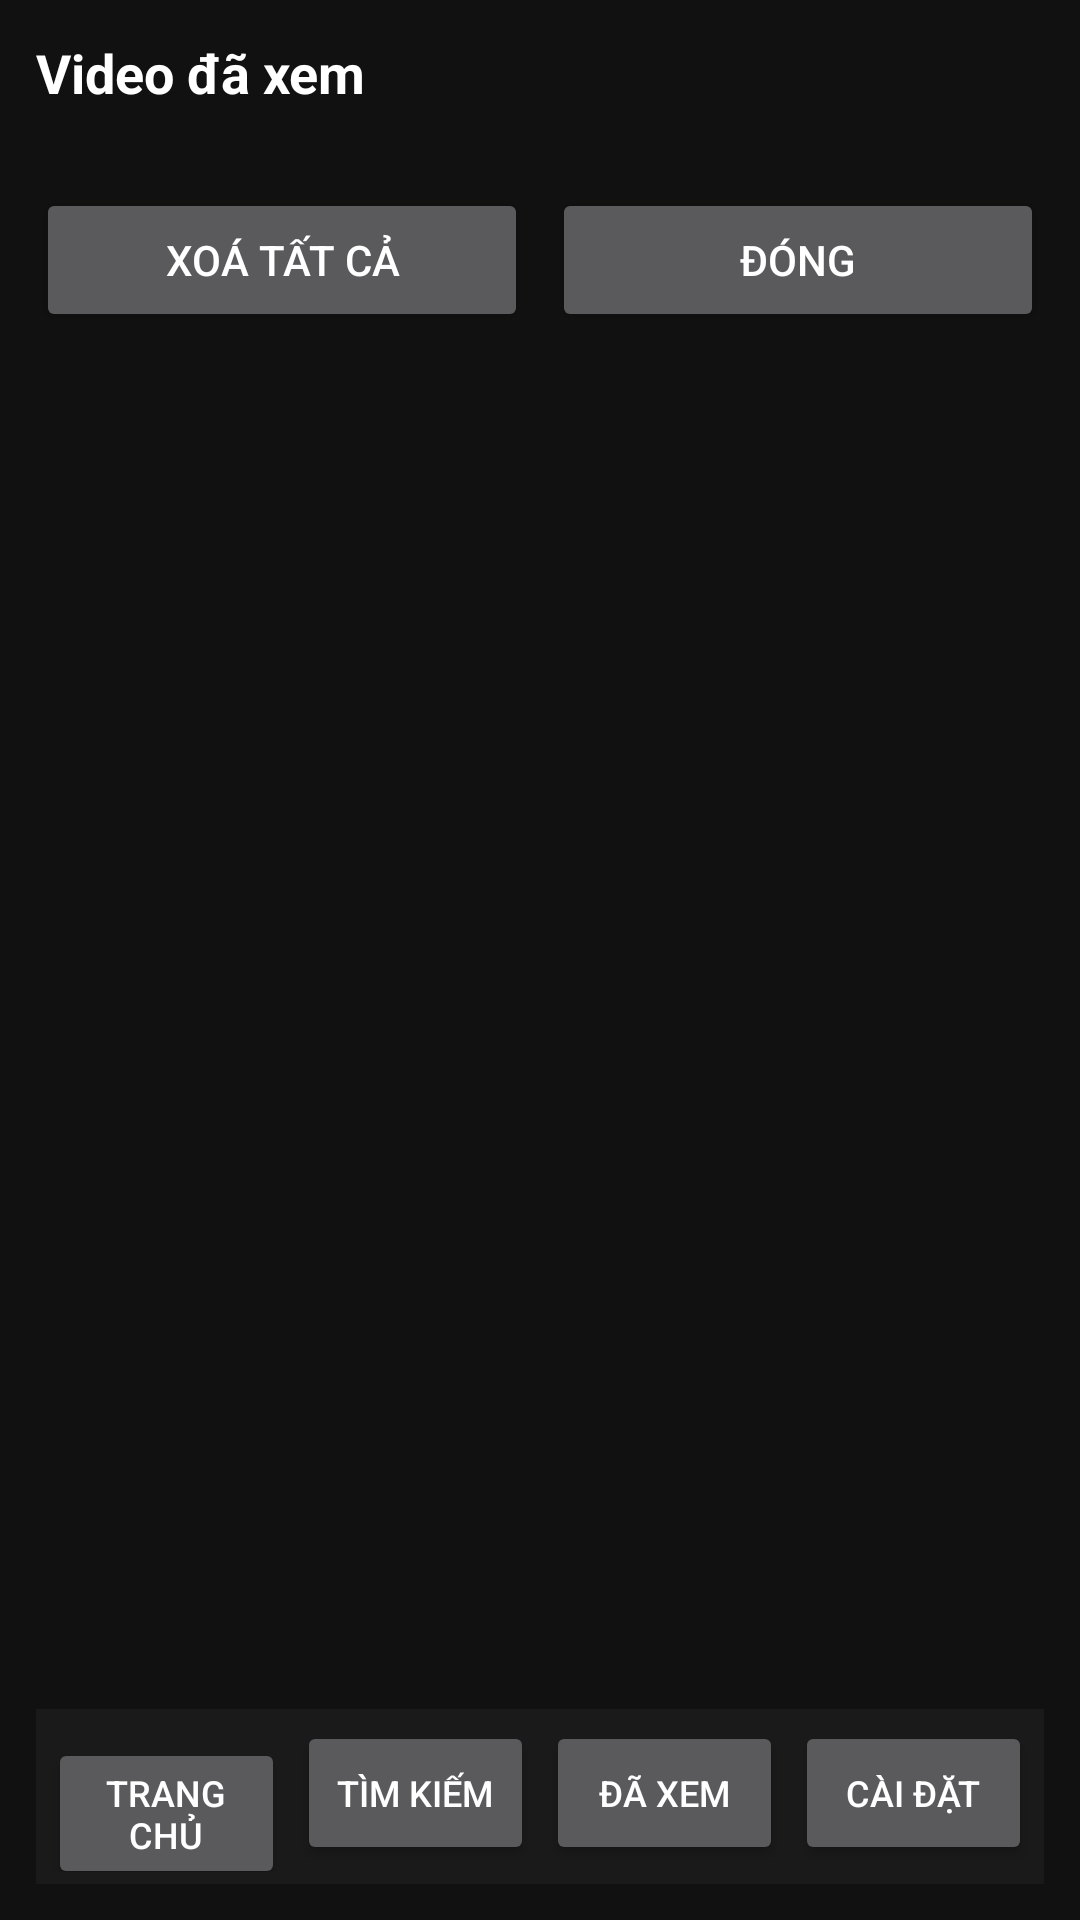

Here is an Android app screen rendered from its layout file. Give the layout XML and the strings, colors and styles it references.
<!-- AndroidManifest.xml: application theme Theme.YoutubeLite -->
<!-- res/layout/activity_history.xml -->
<?xml version="1.0" encoding="utf-8"?>
<LinearLayout xmlns:android="http://schemas.android.com/apk/res/android"
    android:layout_width="match_parent"
    android:layout_height="match_parent"
    android:orientation="vertical"
    android:background="#111"
    android:padding="12dp">

    <TextView
        android:layout_width="match_parent"
        android:layout_height="wrap_content"
        android:text="Video đã xem"
        android:textColor="#FFF"
        android:textSize="18sp"
        android:textStyle="bold" />

    <TextView
        android:id="@+id/history_count"
        android:layout_width="match_parent"
        android:layout_height="wrap_content"
        android:layout_marginTop="2dp"
        android:textColor="#888"
        android:textSize="12sp" />

    <LinearLayout
        android:layout_width="match_parent"
        android:layout_height="wrap_content"
        android:layout_marginTop="8dp"
        android:orientation="horizontal">

        <Button
            android:id="@+id/history_clear_btn"
            android:layout_width="0dp"
            android:layout_height="wrap_content"
            android:layout_weight="1"
            android:text="Xoá tất cả" />

        <Button
            android:id="@+id/history_close_btn"
            android:layout_width="0dp"
            android:layout_height="wrap_content"
            android:layout_marginLeft="8dp"
            android:layout_weight="1"
            android:text="Đóng" />
    </LinearLayout>

    <TextView
        android:id="@+id/history_state"
        android:layout_width="match_parent"
        android:layout_height="wrap_content"
        android:layout_marginTop="12dp"
        android:textColor="#888"
        android:textSize="13sp"
        android:visibility="gone" />

    <ScrollView
        android:id="@+id/history_scroll"
        android:layout_width="match_parent"
        android:layout_height="0dp"
        android:layout_weight="1"
        android:layout_marginTop="8dp"
        android:fillViewport="true">

        <LinearLayout
            android:id="@+id/history_container"
            android:layout_width="match_parent"
            android:layout_height="wrap_content"
            android:orientation="vertical" />

    </ScrollView>

    
    <include
        android:id="@+id/nav_bar_container"
        layout="@layout/nav_bar" />

</LinearLayout>
<!-- res/layout/nav_bar.xml (included above) -->
<?xml version="1.0" encoding="utf-8"?>
<LinearLayout xmlns:android="http://schemas.android.com/apk/res/android"
    android:layout_width="match_parent"
    android:layout_height="wrap_content"
    android:background="#1A1A1A"
    android:orientation="horizontal"
    android:padding="4dp">

    <Button
        android:id="@+id/nav_home"
        android:layout_width="0dp"
        android:layout_weight="1"
        android:layout_height="wrap_content"
        android:text="Trang chủ"
        android:textSize="12sp" />

    <Button
        android:id="@+id/nav_search"
        android:layout_width="0dp"
        android:layout_weight="1"
        android:layout_height="wrap_content"
        android:layout_marginLeft="4dp"
        android:text="Tìm kiếm"
        android:textSize="12sp" />

    <Button
        android:id="@+id/nav_history"
        android:layout_width="0dp"
        android:layout_weight="1"
        android:layout_height="wrap_content"
        android:layout_marginLeft="4dp"
        android:text="Đã xem"
        android:textSize="12sp" />

    <Button
        android:id="@+id/nav_settings"
        android:layout_width="0dp"
        android:layout_weight="1"
        android:layout_height="wrap_content"
        android:layout_marginLeft="4dp"
        android:text="Cài đặt"
        android:textSize="12sp" />
</LinearLayout>
<!-- resources referenced by this layout -->
<resources>
  <style name="Theme.YoutubeLite" parent="Theme.AppCompat.NoActionBar">
          <item name="colorPrimary">#CC0000</item>
          <item name="colorPrimaryDark">#990000</item>
          <item name="colorAccent">#CC0000</item>
          <item name="android:windowBackground">#111111</item>
          <item name="android:textColorPrimary">#FFFFFF</item>
          <item name="android:textColorSecondary">#CCCCCC</item>
          <item name="alertDialogTheme">@style/Theme.YoutubeLite.Dialog</item>
      </style>
  <style name="Theme.YoutubeLite.Dialog" parent="Theme.AppCompat.Dialog.Alert">
          <item name="colorPrimary">#CC0000</item>
          <item name="colorAccent">#CC0000</item>
          <item name="android:windowBackground">#222222</item>
          <item name="android:textColorPrimary">#FFFFFF</item>
          <item name="android:textColorSecondary">#CCCCCC</item>
      </style>
</resources>
